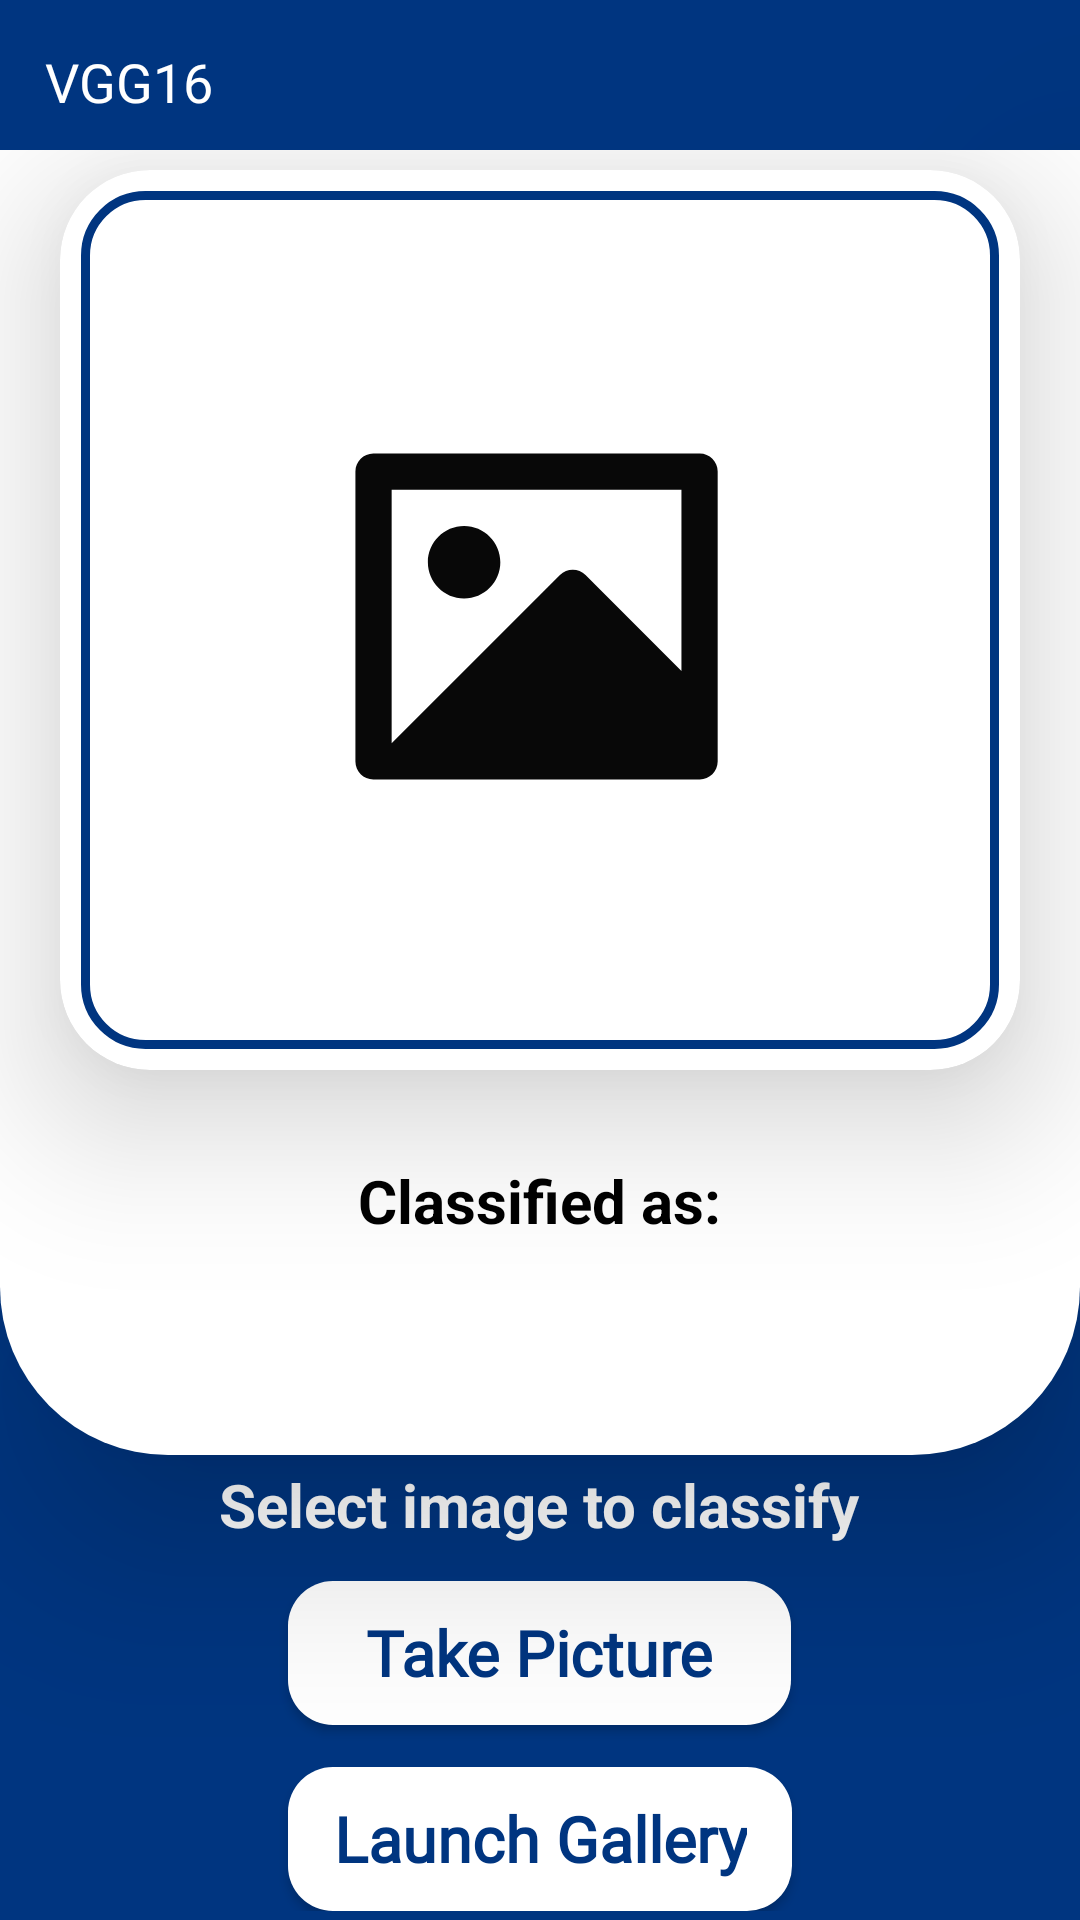

This screen was rendered from an Android layout file. Write that file and the resources it references.
<!-- AndroidManifest.xml: application theme Theme.Major_Project_1 -->
<!-- res/layout/activity_vvg16.xml -->
<?xml version="1.0" encoding="utf-8"?>
<LinearLayout xmlns:android="http://schemas.android.com/apk/res/android"
    xmlns:app="http://schemas.android.com/apk/res-auto"
    xmlns:tools="http://schemas.android.com/tools"
    android:layout_width="match_parent"
    android:layout_height="match_parent"
    tools:context=".Vvg16"
    android:orientation="vertical"
    android:weightSum="4"
    android:layout_margin="0dp"
    android:background="@color/blue">
    <LinearLayout
        android:layout_width="match_parent"
        android:layout_height="wrap_content">
        <TextView
            android:layout_width="match_parent"
            android:layout_height="50dp"
            android:layout_marginTop="0dp"
            android:background="@color/blue"
            android:fontFamily="@font/montserrat_regular"
            android:padding="15dp"
            android:text="VGG16"
            android:textColor="@color/white"
            android:textSize="18dp" />
    </LinearLayout>


    <LinearLayout
        android:elevation="36dp"
        android:layout_width="match_parent"
        android:layout_height="0dp"
        android:layout_marginTop="0dp"
        android:layout_weight="2.95"
        android:orientation="vertical"
        android:gravity="center"
        android:background="@drawable/activity_card_background">

        <androidx.cardview.widget.CardView
            android:layout_width="match_parent"
            android:layout_height="300dp"
            android:layout_margin="20dp"
            app:cardCornerRadius="30dp"
            app:cardElevation="30dp"
            android:background="@drawable/custom_edittext">

            <LinearLayout
                android:layout_width="match_parent"
                android:layout_height="300dp"
                android:orientation="vertical"
                android:layout_gravity="center_horizontal"
                android:padding="4dp">


                <ImageView
                    android:layout_width="match_parent"
                    android:layout_height="match_parent"
                    android:padding="5dp"
                    android:layout_margin="3dp"
                    android:src="@drawable/landscape_placeholder"
                    android:layout_gravity="center"
                    android:id="@+id/imageView"
                    android:background="@drawable/custom_edittext"/>

            </LinearLayout>

        </androidx.cardview.widget.CardView>
        <TextView
            android:layout_width="wrap_content"
            android:layout_height="wrap_content"
            android:layout_centerHorizontal="true"
            android:text="Classified as:"
            android:textStyle="bold"
            android:textSize="20sp"
            android:textColor="@color/black"
            android:id="@+id/classified"
            android:layout_below="@+id/cardview"
            android:layout_marginTop="10sp"
            />




        <TextView
            android:layout_width="wrap_content"
            android:layout_height="wrap_content"
            android:layout_centerHorizontal="true"
            android:text=""
            android:textColor="#000000"
            android:textStyle="bold"
            android:textSize="27sp"
            android:id="@+id/result"
            android:layout_below="@+id/classified"
            />




        <TextView
            android:layout_width="wrap_content"
            android:layout_height="wrap_content"
            android:layout_centerHorizontal="true"
            android:text=""
            android:textColor="#000000"
            android:textStyle="bold"
            android:textSize="27sp"
            android:id="@+id/result_confidence"
            android:layout_below="@+id/result"
            />
        <ProgressBar
            android:id="@+id/progess"
            style="?android:attr/progressBarStyleHorizontal"
            android:layout_width="100dp"
            android:layout_height="21dp"
            android:layout_gravity="center"
            android:layout_marginTop="6dp"
            android:visibility="invisible"
            android:indeterminateTint="@color/blue"
            android:indeterminateOnly="true" />


    </LinearLayout>
    <RelativeLayout
        android:layout_width="match_parent"
        android:layout_height="0dp"
        android:layout_weight="1.05">
        <LinearLayout
            android:layout_width="match_parent"
            android:layout_height="wrap_content"
            android:orientation="vertical"
            android:gravity="center"
            android:layout_marginLeft="48dp"
            android:layout_marginRight="48dp"
            android:layout_centerVertical="true">
            <TextView
                android:layout_width="wrap_content"
                android:layout_height="wrap_content"
                android:layout_centerHorizontal="true"
                android:text="Select image to classify"
                android:textStyle="bold"
                android:textSize="20sp"
                android:textColor="@color/white"
                android:layout_marginTop="0sp"
                android:layout_marginBottom="12sp"
                />
            <androidx.appcompat.widget.AppCompatButton
                android:id="@+id/button"
                android:layout_width="wrap_content"
                android:layout_height="wrap_content"
                android:layout_above="@id/button2"
                android:layout_centerInParent="true"
                android:layout_marginBottom="4dp"
                android:fontFamily="@font/montserrat_regular"
                android:background="@drawable/button_lay"
                android:paddingStart="26dp"
                android:paddingEnd="26dp"
                android:text="Take Picture"
                android:textAllCaps="false"
                android:textColor="@color/blue"
                android:textSize="21sp"
                android:textStyle="bold" />

            <androidx.appcompat.widget.AppCompatButton
                android:layout_width="wrap_content"
                android:layout_height="wrap_content"
                android:layout_centerInParent="true"
                android:id="@+id/button2"
                android:text="Launch Gallery"
                android:textAllCaps="false"
                android:background="@drawable/button_lay"
                android:textColor="@color/blue"
                android:fontFamily="@font/montserrat_regular"
                android:layout_alignParentBottom="true"
                android:layout_marginTop="10dp"
                android:paddingStart="15dp"
                android:paddingEnd="15dp"
                android:textSize="21sp"
                android:textStyle="bold" />
        </LinearLayout>
    </RelativeLayout>

</LinearLayout>
<!-- resources referenced by this layout -->
<resources>
  <color name="black">#FF000000</color>
  <color name="blue">#FF003580</color>
  <color name="white">#FFFFFFFF</color>
  <!-- drawable activity_card_background (drawable) -->
  <?xml version="1.0" encoding="utf-8"?>
  <layer-list xmlns:android="http://schemas.android.com/apk/res/android">
      <item>
          <shape android:shape="rectangle">
              <solid android:color="@color/white"/>
              <corners
                  android:bottomRightRadius="56dp"
                  android:bottomLeftRadius="56dp"/>
                  
          </shape>
      </item>
  </layer-list>
  <!-- drawable button_lay (drawable) -->
  <?xml version="1.0" encoding="utf-8"?>
  <shape xmlns:android="http://schemas.android.com/apk/res/android">
  <solid android:color="@color/white" />
  <corners android:radius="15dp" />
  </shape>
  <!-- drawable custom_edittext (drawable) -->
  <?xml version="1.0" encoding="utf-8"?>
  <shape xmlns:android="http://schemas.android.com/apk/res/android"
      android:shape="rectangle">
  
      <stroke
          android:width="3dp"
          android:color="@color/blue"/>
          
      <corners
          android:radius="20dp"/>
  </shape>
  <!-- drawable landscape_placeholder (drawable) -->
  <vector xmlns:android="http://schemas.android.com/apk/res/android"
      android:width="255dp"
      android:height="255dp"
      android:viewportWidth="120"
      android:viewportHeight="120">
    <path
        android:pathData="M0,0h120v120h-120z"
        android:strokeWidth="0.0012000000000000001"
        android:fillColor="#ffffff"
        android:strokeColor="#000000"/>
    <path
        android:pathData="M33.25,38.48C33.26,37.05 34.42,35.89 35.85,35.88H83.15C84.58,35.88 85.75,37.04 85.75,38.48V80.52C85.74,81.95 84.58,83.11 83.15,83.13H35.85C34.42,83.12 33.25,81.96 33.25,80.52V38.48ZM80.5,41.13H38.5V77.88L62.89,53.48C63.92,52.45 65.58,52.45 66.6,53.48L80.5,67.4V41.13ZM43.75,51.62C43.75,54.52 46.1,56.87 49,56.87C51.9,56.87 54.25,54.52 54.25,51.62C54.25,48.73 51.9,46.37 49,46.37C46.1,46.37 43.75,48.73 43.75,51.62Z"
        android:strokeWidth="0.0012000000000000001"
        android:fillColor="#080808"
        android:fillType="evenOdd"
        android:strokeColor="#000000"/>
  </vector>
  <style name="Theme.Major_Project_1" parent="Base.Theme.Major_Project_1" />
  <style name="Base.Theme.Major_Project_1" parent="Theme.Material3.DayNight.NoActionBar">
          
          <item name="colorPrimary">@color/blue</item>
          <item name="android:statusBarColor">?attr/colorPrimary</item>
  
  
      </style>
</resources>
